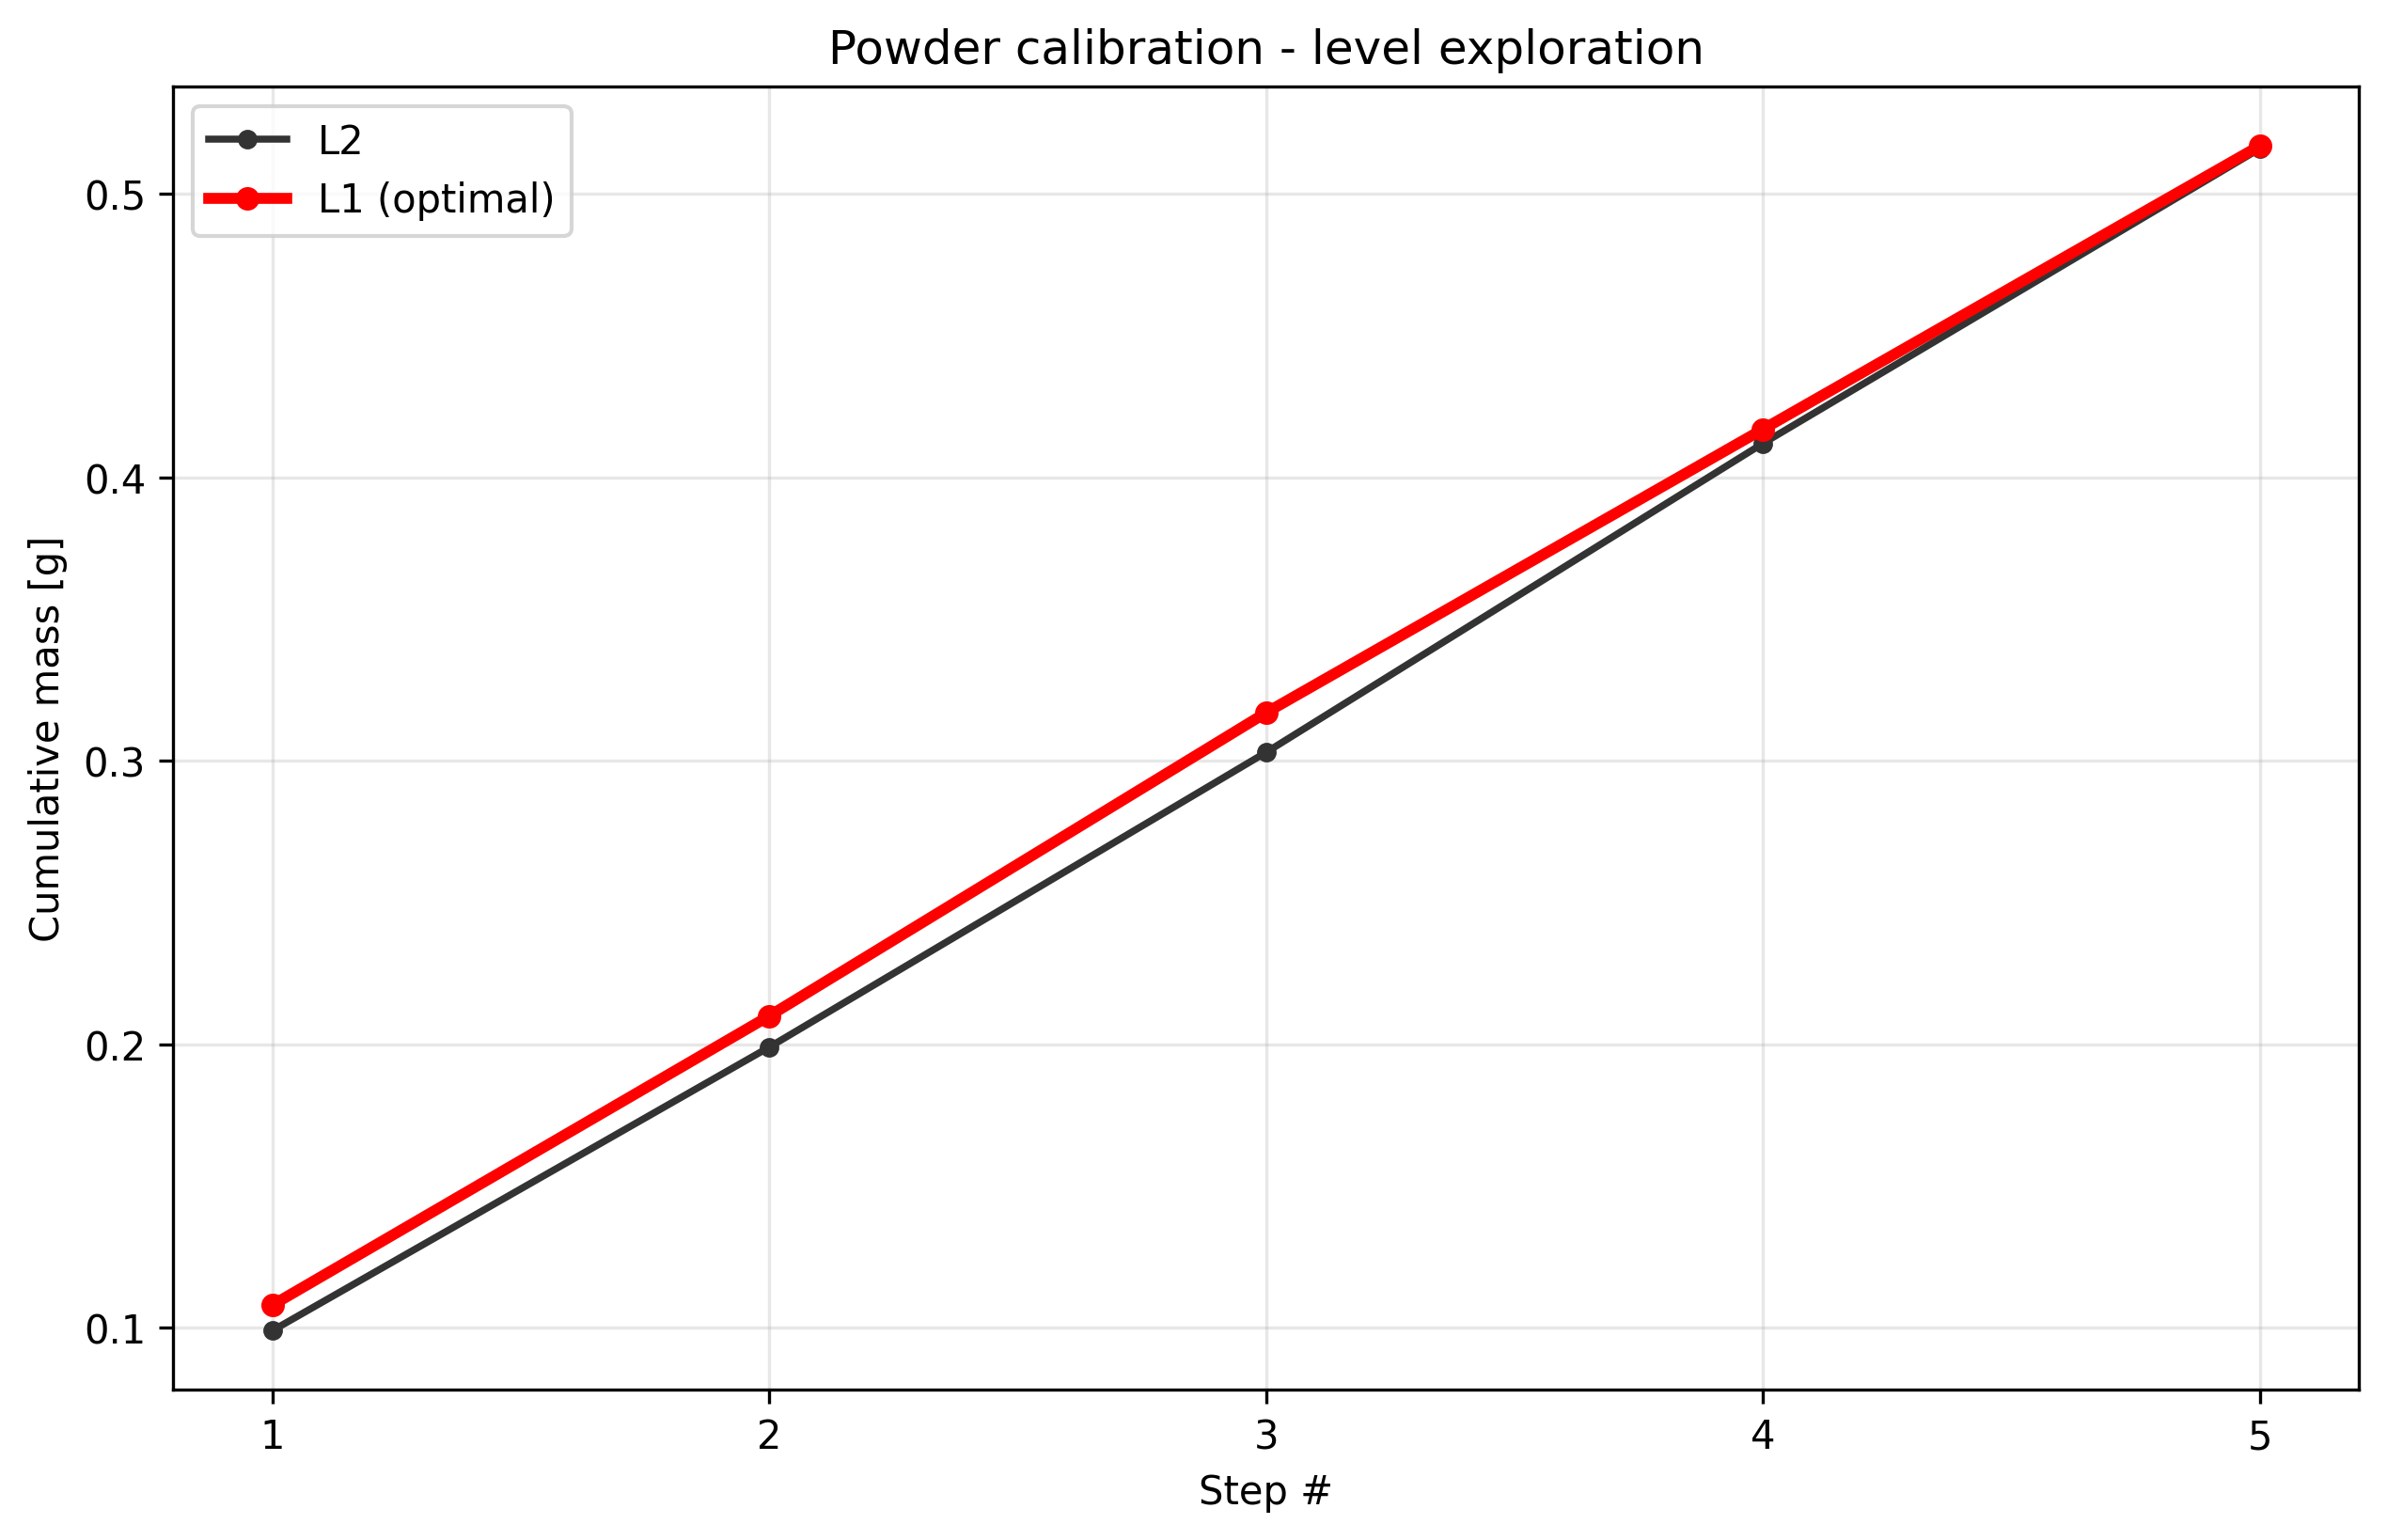

The table this chart was drawn from, first rows:
condition, step_index, cumulative_mass_g, per_step_mass_g, success
level1_t1.0, 1, 0.108, 0.108, True
level1_t1.0, 2, 0.21, 0.102, True
level1_t1.0, 3, 0.317, 0.107, True
level1_t1.0, 4, 0.417, 0.1, True
level1_t1.0, 5, 0.517, 0.1, True
level2_t1.0, 1, 0.099, 0.099, True
level2_t1.0, 2, 0.199, 0.1, True
level2_t1.0, 3, 0.303, 0.104, True
level2_t1.0, 4, 0.412, 0.109, True
level2_t1.0, 5, 0.516, 0.104, True
